Dataset: cells (GitHub, MarkF123/cells). Classes: artef, lymph, monoc, segm.

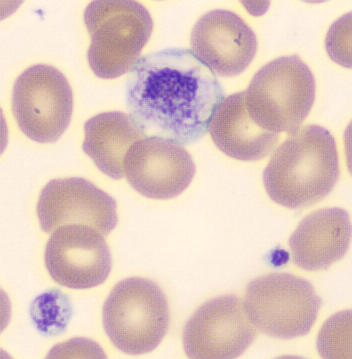
Label: artef

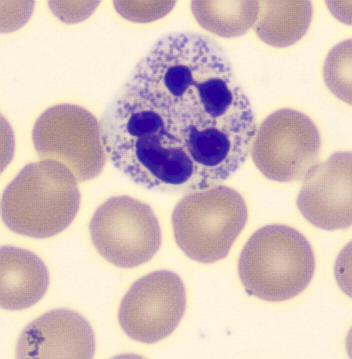
Label: segm

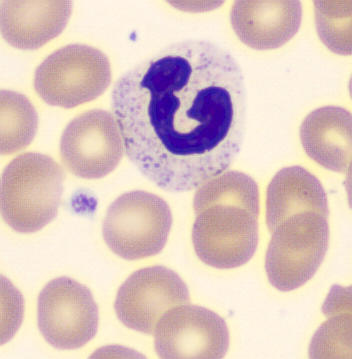
Label: segm

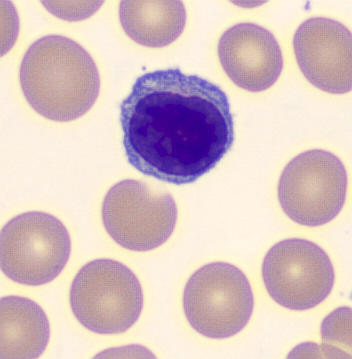
Label: lymph

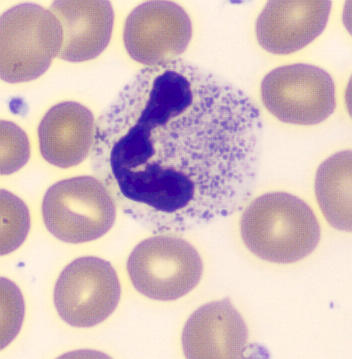
Label: segm

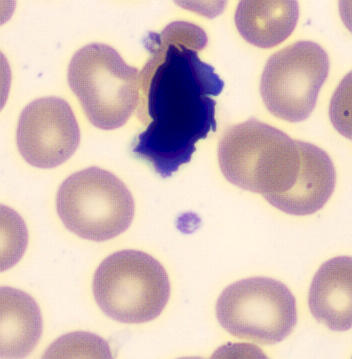
Label: artef
